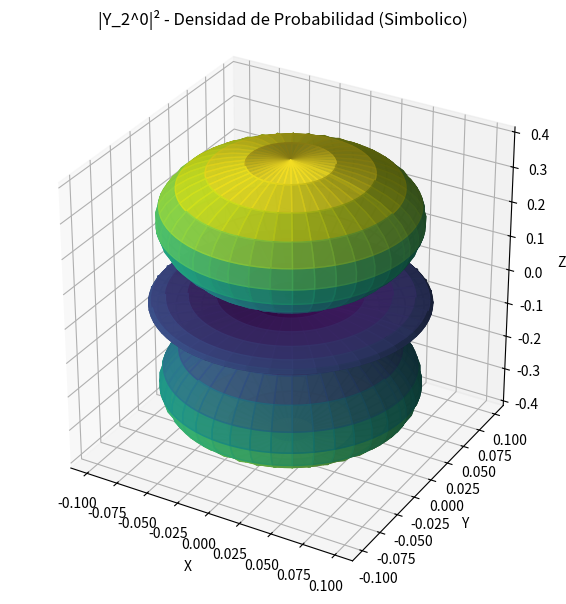
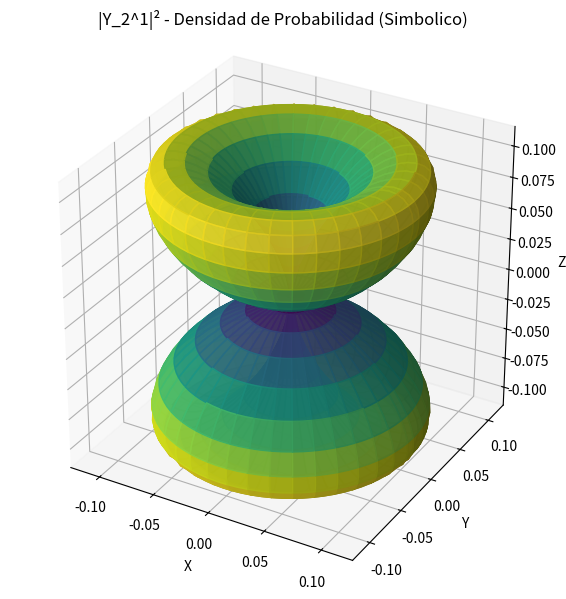

Write the Python code that produced these figures, in order.
import sympy as sp
from sympy import symbols, simplify, integrate, pi, sin, conjugate 
import numpy as np
import matplotlib.pyplot as plt

# Definir símbolos
theta, phi = symbols('theta phi', real=True, positive=True)

def armonico_esferico_simbolico(l, m):  # noqa: E741
    """
    Calcula el armónico esférico Y_l^m de forma simbólica usando SymPy.
    
    Parámetros:
    -----------
    l : int
        Número cuántico principal (l >= 0)
    m : int
        Número cuántico magnético (-l <= m <= l)
    
    Retorna:
    --------
    sympy expression
        Expresión simbólica del armónico esférico Y_l^m(theta, phi)
    """
    from sympy.functions.special.spherical_harmonics import Ynm
    
    # Calcular armónico esférico
    Y = Ynm(l, m, theta, phi)
    
    return Y.expand(func=True)

def densidad_armonico_esferico(l, m, simplificar=True):  # noqa: E741
    """
    Calcula la densidad de probabilidad |Y_l^m|² de forma simbólica.
    
    Parámetros:
    -----------
    l : int
        Número cuántico principal (l >= 0)
    m : int
        Número cuántico magnético (-l <= m <= l)
    simplificar : bool
        Si es True, simplifica la expresión resultante
    
    Retorna:
    --------
    dict
        Diccionario con:
        - 'armonico': expresión del armónico esférico Y_l^m
        - 'conjugado': conjugado complejo de Y_l^m
        - 'densidad': |Y_l^m|² simplificado
    """
    
    print(f"Calculando armonico esferico Y_{l}^{m}...")
    Y = armonico_esferico_simbolico(l, m)
    
    print("Calculando conjugado complejo...")
    Y_conj = conjugate(Y)
    
    print(f"Calculando densidad |Y_{l}^{m}|²...")
    densidad = Y * Y_conj
    
    if simplificar:
        print("Simplificando expresion...")
        densidad = simplify(densidad)
    
    return {
        'armonico': Y,
        'conjugado': Y_conj,
        'densidad': densidad
    }

def mostrar_resultado(l, m, resultado):  # noqa: E741
    """
    Muestra los resultados de forma formateada.
    """
    print("\n" + "="*70)
    print(f"ARMONICO ESFERICO Y_{l}^{m}")
    print("="*70)
    
    print(f"\nY_{l}^{m} =")
    sp.pprint(resultado['armonico'])
    
    print(f"\n\nConjugado Y_{l}^{m}* =")
    sp.pprint(resultado['conjugado'])
    
    print(f"\n\nDensidad |Y_{l}^{m}|² =")
    sp.pprint(resultado['densidad'])
    print("\n" + "="*70)

def graficar_densidad_simbolica(l, m, resolucion=100):  # noqa: E741
    """
    Grafica la densidad calculada simbólicamente.
    
    Parámetros:
    -----------
    l : int
        Número cuántico principal
    m : int
        Número cuántico magnético
    resolucion : int
        Resolución de la malla
    """
    # Calcular densidad simbólica
    resultado = densidad_armonico_esferico(l, m)
    densidad_expr = resultado['densidad']
    
    # Convertir a función numérica
    densidad_func = sp.lambdify((theta, phi), densidad_expr, 'numpy')
    
    # Crear malla
    theta_vals = np.linspace(0, np.pi, resolucion)
    phi_vals = np.linspace(0, 2*np.pi, resolucion)
    theta_grid, phi_grid = np.meshgrid(theta_vals, phi_vals)
    
    # Evaluar densidad
    try:
        densidad_vals = densidad_func(theta_grid, phi_grid)
        densidad_vals = np.real(densidad_vals)  # Tomar parte real (debería ser real)
    except Exception as e:
        print(f"Error al evaluar: {e}")
        return
    
    # Convertir a coordenadas cartesianas
    r = densidad_vals
    x = r * np.sin(theta_grid) * np.cos(phi_grid)
    y = r * np.sin(theta_grid) * np.sin(phi_grid)
    z = r * np.cos(theta_grid)
    
    # Crear figura
    fig = plt.figure(figsize=(10, 6))
    
    # Gráfico 3D
    ax1 = fig.add_subplot(111, projection='3d')
    surf = ax1.plot_surface(x, y, z, facecolors=plt.cm.viridis(densidad_vals/np.max(densidad_vals)),  # noqa: F841
                            rstride=2, cstride=2, alpha=0.9, antialiased=True)
    ax1.set_xlabel('X')
    ax1.set_ylabel('Y')
    ax1.set_zlabel('Z')
    ax1.set_title(f'|Y_{l}^{m}|² - Densidad de Probabilidad (Simbolico)')
    ax1.set_box_aspect([1,1,1])
    
    # Gráfico 2D
    # ax2 = fig.add_subplot(122)
    # im = ax2.contourf(phi_grid, theta_grid, densidad_vals, levels=50, cmap='viridis')
    # ax2.set_xlabel('φ (azimut)')
    # ax2.set_ylabel('θ (polar)')
    # ax2.set_title(f'Mapa de calor: |Y_{l}^{m}|²')
    # plt.colorbar(im, ax=ax2, label='Densidad')
    
    plt.tight_layout()
    plt.show()

def verificar_normalizacion(l, m):  # noqa: E741
    """
    Verifica que el armónico esférico esté normalizado integrando |Y|² sobre la esfera.
    La integral debería dar 1.
    """
    print(f"\nVerificando normalizacion de Y_{l}^{m}...")
    resultado = densidad_armonico_esferico(l, m)
    densidad = resultado['densidad']
    
    # Integrar sobre la esfera: ∫∫ |Y|² sin(θ) dθ dφ
    print("Integrando ...")
    integral = integrate(densidad * sin(theta), (theta, 0, pi), (phi, 0, 2*pi))
    integral_simplificado = simplify(integral)
    
    print(f"Resultado de la integral: {integral_simplificado}")
    
    if integral_simplificado == 1:
        print(" El armonico esférico está correctamente normalizado!")
    else:
        print(f"La normalización es: {integral_simplificado} (deberia ser 1)")
    
    return integral_simplificado

# Ejemplos de uso
if __name__ == "__main__":
    # Definición número cuantico l
    l = 2  # noqa: E741

    # Definición del número cuantico m
    m = np.arange(0, l, 1)

    for i in m:
        print(f"\nDensidada del armonico: Y_{l}^{i}")
        resultado = densidad_armonico_esferico(l, i)
        verificar_normalizacion(l, i)
        print(f"\n*** GRAFICANDO: Y_{l}^{i} ***")
        graficar_densidad_simbolica(l, i, resolucion=80)
